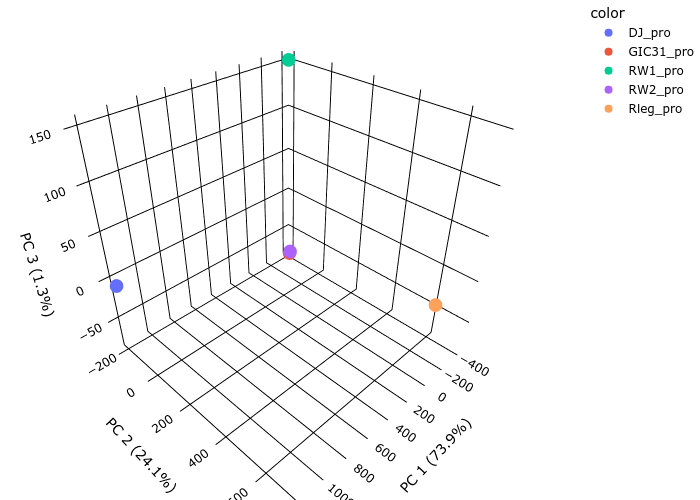

The file beside this chart, header and first rows:
sample	PC1	PC2	PC3
DJ_pro	1229	-156.7	1.736
GIC31_pro	-389.2	-182.8	-80.21
RW1_pro	-413.8	-202.8	151.4
RW2_pro	-383.8	-176.9	-76.79
Rleg_pro	-42.18	719.1	3.814
